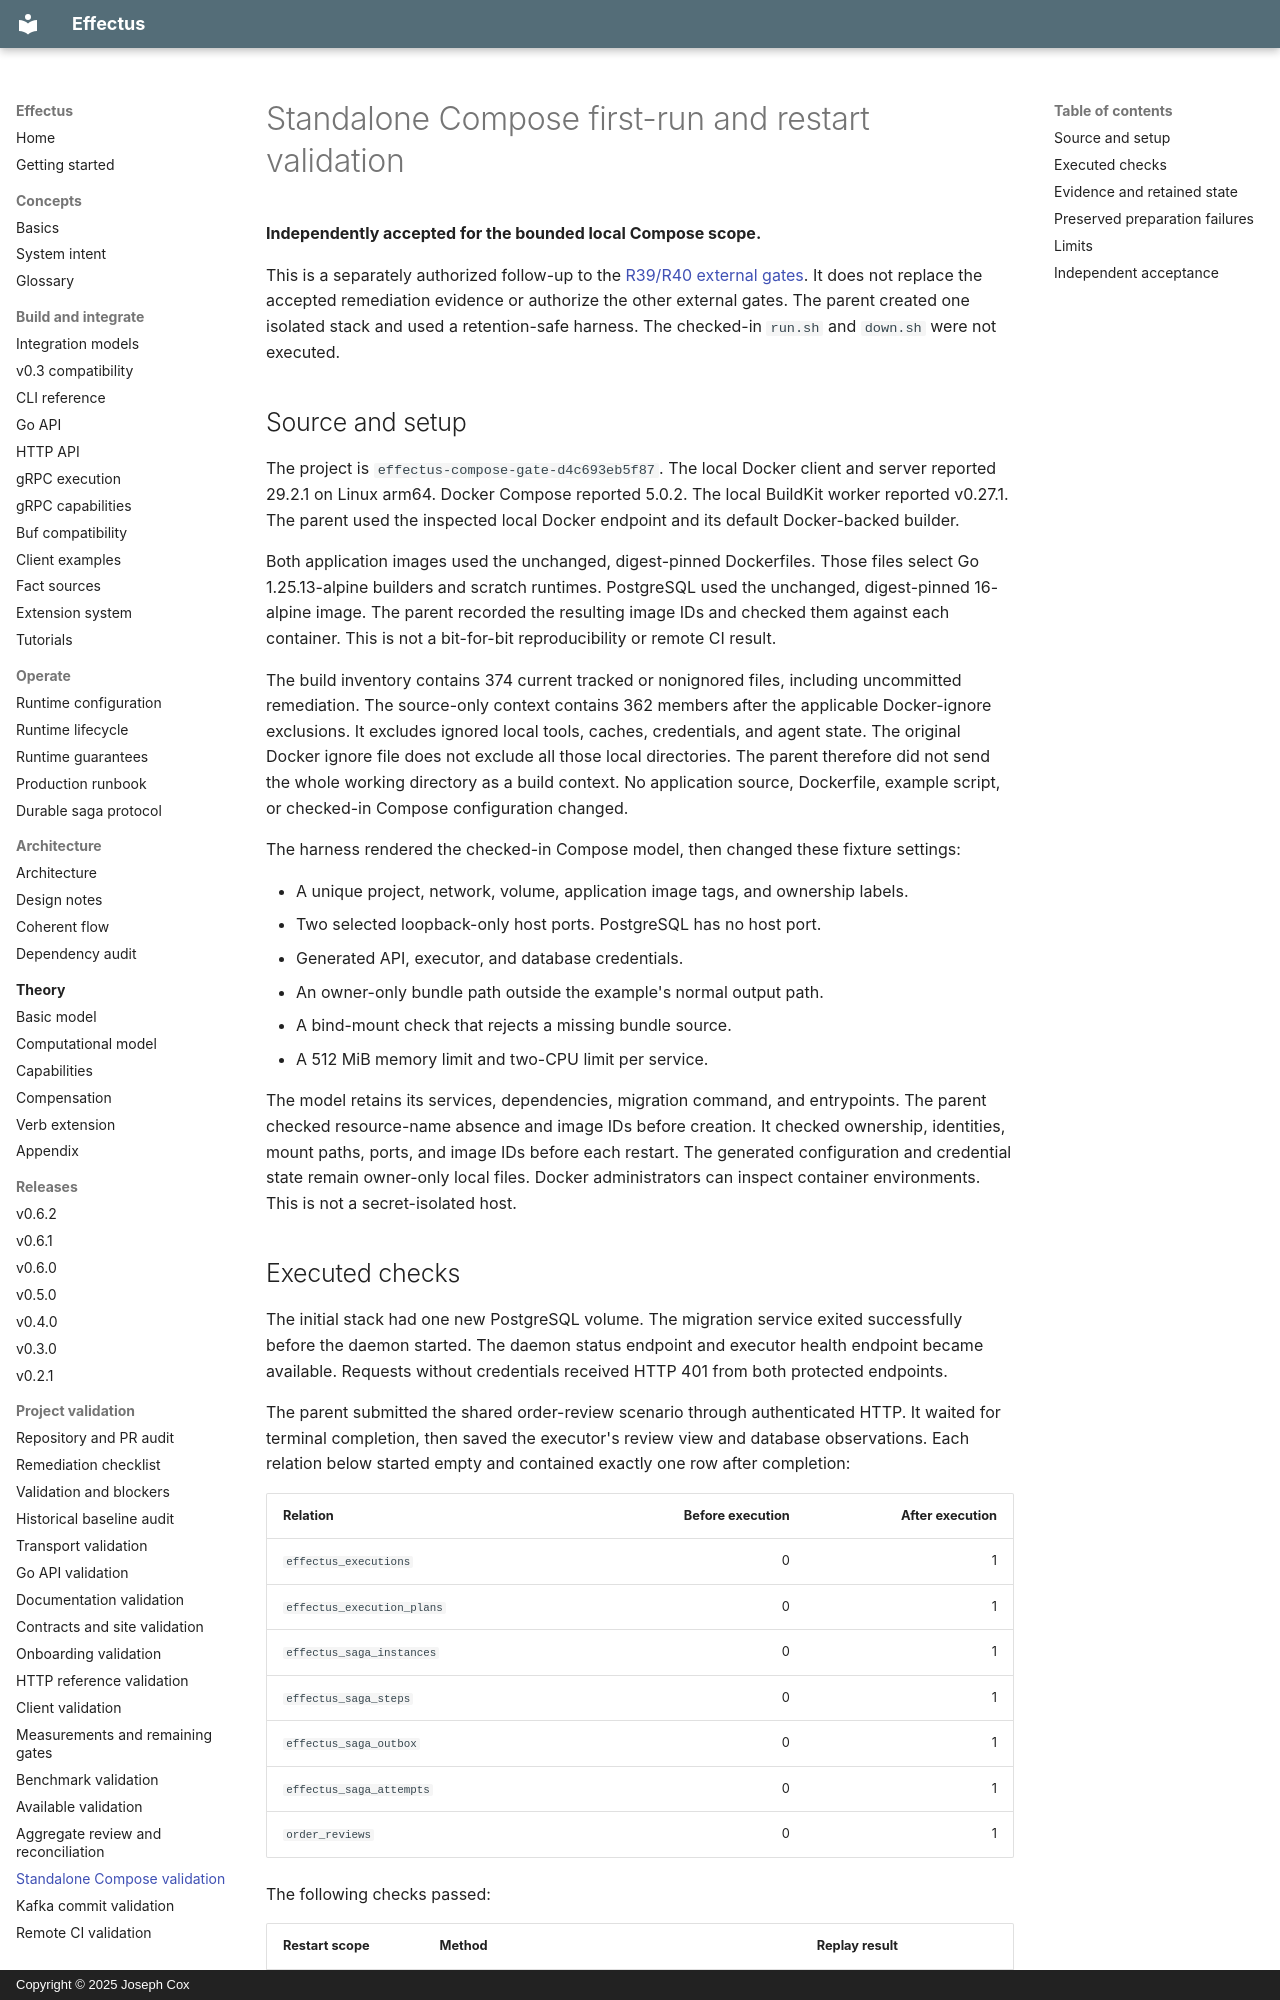

repository: josephjohncox/effectus · page: audits/standalone-compose-validation/index.html · generator: mkdocs · copyright: Copyright © 2025 Joseph Cox

# Standalone Compose first-run and restart validation

**Independently accepted for the bounded local Compose scope.**

This is a separately authorized follow-up to the [R39/R40 external gates](m7-final-review.md#residual-limits-and-unexecuted-gates).
It does not replace the accepted remediation evidence or authorize the other external gates.
The parent created one isolated stack and used a retention-safe harness.
The checked-in `run.sh` and `down.sh` were not executed.

## Source and setup

The project is `effectus-compose-gate-d4c693eb5f87`.
The local Docker client and server reported 29.2.1 on Linux arm64.
Docker Compose reported 5.0.2. The local BuildKit worker reported v0.27.1.
The parent used the inspected local Docker endpoint and its default Docker-backed builder.

Both application images used the unchanged, digest-pinned Dockerfiles.
Those files select Go 1.25.13-alpine builders and scratch runtimes.
PostgreSQL used the unchanged, digest-pinned 16-alpine image.
The parent recorded the resulting image IDs and checked them against each container.
This is not a bit-for-bit reproducibility or remote CI result.

The build inventory contains 374 current tracked or nonignored files, including uncommitted remediation.
The source-only context contains 362 members after the applicable Docker-ignore exclusions.
It excludes ignored local tools, caches, credentials, and agent state.
The original Docker ignore file does not exclude all those local directories.
The parent therefore did not send the whole working directory as a build context.
No application source, Dockerfile, example script, or checked-in Compose configuration changed.

The harness rendered the checked-in Compose model, then changed these fixture settings:

- A unique project, network, volume, application image tags, and ownership labels.
- Two selected loopback-only host ports. PostgreSQL has no host port.
- Generated API, executor, and database credentials.
- An owner-only bundle path outside the example's normal output path.
- A bind-mount check that rejects a missing bundle source.
- A 512 MiB memory limit and two-CPU limit per service.

The model retains its services, dependencies, migration command, and entrypoints.
The parent checked resource-name absence and image IDs before creation.
It checked ownership, identities, mount paths, ports, and image IDs before each restart.
The generated configuration and credential state remain owner-only local files.
Docker administrators can inspect container environments. This is not a secret-isolated host.
